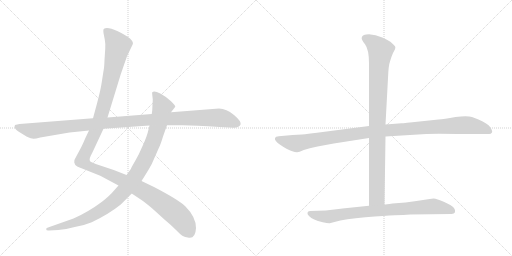
t = 0.00 s
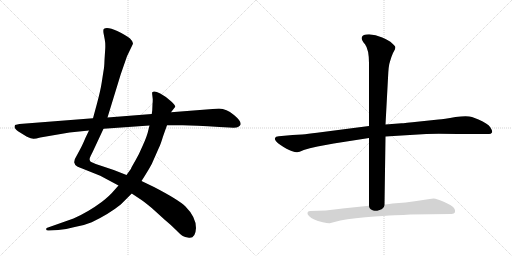
t = 5.82 s
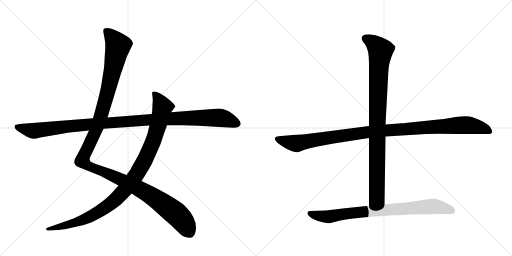
t = 6.06 s
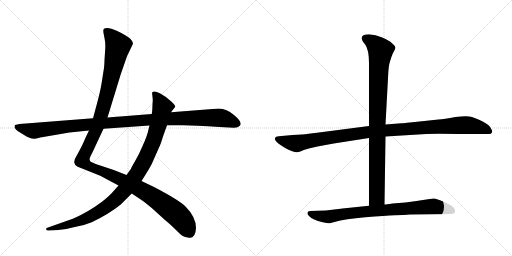
t = 6.31 s
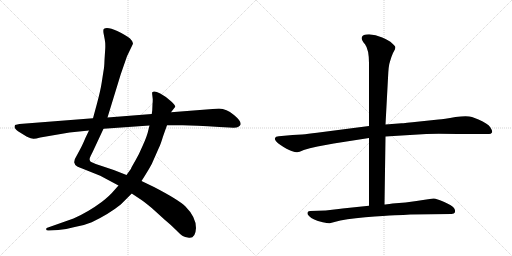
t = 6.55 s
t = 7.16 s: frame unchanged from t = 6.55 s, image omitted

The animated SVG that drew these frames (rendered in a browser with its animation timeline set to each time). Animation: 6 CSS @keyframes rules; one cycle of 7.16 s.

<svg version="1.1" viewBox="0 0 2048 1024" xmlns="http://www.w3.org/2000/svg">
  <g stroke="lightgray" stroke-dasharray="1,1" stroke-width="1" transform="scale(4, 4)">
    <line x1="0" y1="0" x2="256" y2="256"></line>
    <line x1="256" y1="0" x2="0" y2="256"></line>
    <line x1="128" y1="0" x2="128" y2="256"></line>
    <line x1="0" y1="128" x2="256" y2="128"></line>
    <line x1="256" y1="0" x2="512" y2="256"></line>
    <line x1="512" y1="0" x2="256" y2="256"></line>
    <line x1="384" y1="0" x2="384" y2="256"></line>
    <line x1="256" y1="128" x2="512" y2="128"></line>
  </g>
<g transform="scale(1, -1) translate(0, -850)">
   <style type="text/css">
    @keyframes keyframes0 {
      from {
       stroke: black;
       stroke-dashoffset: 1345;
       stroke-width: 128;
       }
       81% {
       animation-timing-function: step-end;
       stroke: black;
       stroke-dashoffset: 0;
       stroke-width: 128;
       }
       to {
       stroke: black;
       stroke-width: 1024;
       }
       }
       #make-me-a-hanzi-animation-0 {
         animation: keyframes0 1.344564s both;
         animation-delay: 0.000000s;
         animation-timing-function: linear;
       }
    @keyframes keyframes1 {
      from {
       stroke: black;
       stroke-dashoffset: 1042;
       stroke-width: 128;
       }
       77% {
       animation-timing-function: step-end;
       stroke: black;
       stroke-dashoffset: 0;
       stroke-width: 128;
       }
       to {
       stroke: black;
       stroke-width: 1024;
       }
       }
       #make-me-a-hanzi-animation-1 {
         animation: keyframes1 1.097982s both;
         animation-delay: 1.344564s;
         animation-timing-function: linear;
       }
    @keyframes keyframes2 {
      from {
       stroke: black;
       stroke-dashoffset: 1148;
       stroke-width: 128;
       }
       79% {
       animation-timing-function: step-end;
       stroke: black;
       stroke-dashoffset: 0;
       stroke-width: 128;
       }
       to {
       stroke: black;
       stroke-width: 1024;
       }
       }
       #make-me-a-hanzi-animation-2 {
         animation: keyframes2 1.184245s both;
         animation-delay: 2.442546s;
         animation-timing-function: linear;
       }
    @keyframes keyframes3 {
      from {
       stroke: black;
       stroke-dashoffset: 1118;
       stroke-width: 128;
       }
       78% {
       animation-timing-function: step-end;
       stroke: black;
       stroke-dashoffset: 0;
       stroke-width: 128;
       }
       to {
       stroke: black;
       stroke-width: 1024;
       }
       }
       #make-me-a-hanzi-animation-3 {
         animation: keyframes3 1.159831s both;
         animation-delay: 3.626790s;
         animation-timing-function: linear;
       }
    @keyframes keyframes4 {
      from {
       stroke: black;
       stroke-dashoffset: 959;
       stroke-width: 128;
       }
       76% {
       animation-timing-function: step-end;
       stroke: black;
       stroke-dashoffset: 0;
       stroke-width: 128;
       }
       to {
       stroke: black;
       stroke-width: 1024;
       }
       }
       #make-me-a-hanzi-animation-4 {
         animation: keyframes4 1.030436s both;
         animation-delay: 4.786621s;
         animation-timing-function: linear;
       }
    @keyframes keyframes5 {
      from {
       stroke: black;
       stroke-dashoffset: 831;
       stroke-width: 128;
       }
       73% {
       animation-timing-function: step-end;
       stroke: black;
       stroke-dashoffset: 0;
       stroke-width: 128;
       }
       to {
       stroke: black;
       stroke-width: 1024;
       }
       }
       #make-me-a-hanzi-animation-5 {
         animation: keyframes5 0.926270s both;
         animation-delay: 5.817057s;
         animation-timing-function: linear;
       }
</style>
<path d="M 356 328 L 342 299 Q 328 266 320 252 L 306 226 Q 296 211 297 200 Q 299 189 309 184 Q 319 179 326 177 L 401 147 L 474 108 L 527 76 L 560 54 Q 568 50 607 18 L 660 -30 Q 682 -48 703 -69 Q 724 -90 731 -94 Q 738 -99 756 -101 Q 782 -104 784 -62 Q 784 -18 741 25 Q 714 51 616 102 L 566 126 L 506 150 L 455 170 L 383 194 L 367 201 Q 352 206 363 227 L 371 243 L 414 335 L 430 380 L 483 553 L 508 625 L 531 673 Q 535 681 520 696 Q 507 708 469 726 Q 431 743 416 735 Q 412 733 414 718 L 419 692 Q 422 677 421 656 L 418 610 Q 417 579 414 566 L 407 521 Q 402 488 388 436 L 372 377 L 356 328 Z" fill="lightgray"></path> 
<path d="M 474 108 L 458 90 Q 440 68 408 43 Q 353 2 294 -24 L 192 -60 Q 183 -61 185 -68 Q 185 -73 196 -72 L 233 -70 Q 264 -68 299 -58 Q 339 -51 367 -39 Q 436 -6 483 32 L 527 76 L 566 126 L 580 148 Q 597 175 607 194 L 637 262 Q 642 271 652 304 L 668 349 L 684 401 L 701 423 Q 702 428 684 445 Q 667 462 641 476 Q 616 489 609 481 Q 608 478 609 471 L 611 453 Q 611 441 610 434 L 609 409 L 607 394 L 598 348 L 593 328 Q 589 308 572 270 Q 556 232 540 205 Q 524 178 524 175 L 506 150 L 474 108 Z" fill="lightgray"></path> 
<path d="M 60 350 L 58 343 Q 58 336 72 325 L 106 304 Q 126 295 133 295 Q 140 294 161 300 L 278 320 L 356 328 L 414 335 L 598 348 L 668 349 L 731 349 Q 778 349 878 342 L 916 340 Q 947 338 952 342 Q 961 347 962 351 Q 967 364 936 390 Q 906 416 876 416 L 684 401 L 607 394 L 430 380 L 372 377 L 78 354 Q 69 353 60 350 Z" fill="lightgray"></path> 
<path d="M 1476 346 L 1268 319 Q 1231 314 1208 312 L 1170 310 L 1115 305 Q 1102 304 1100 298 Q 1096 288 1122 270 Q 1148 252 1166 246 Q 1184 240 1189 241 Q 1195 241 1215 250 Q 1236 258 1270 264 L 1335 276 L 1476 298 L 1542 304 L 1705 314 Q 1743 316 1830 314 L 1956 314 Q 1964 314 1968 320 Q 1971 326 1961 341 Q 1951 356 1914 372 L 1888 382 Q 1869 389 1822 382 Q 1775 374 1754 372 L 1678 364 Q 1615 357 1606 357 L 1542 352 L 1476 346 Z" fill="lightgray"></path> 
<path d="M 1560 604 Q 1566 625 1572 638 L 1580 653 Q 1582 660 1581 663 Q 1580 666 1568 677 Q 1557 688 1529 700 Q 1502 712 1476 713 Q 1450 713 1447 700 Q 1444 693 1460 673 Q 1476 652 1476 597 L 1476 346 L 1476 298 L 1476 27 C 1476 -3 1538 2 1538 32 L 1542 304 L 1542 352 L 1552 538 Q 1554 589 1560 604 Z" fill="lightgray"></path> 
<path d="M 1476 27 L 1370 16 Q 1356 15 1337 12 L 1303 8 L 1240 6 Q 1231 6 1230 -1 Q 1228 -6 1236 -14 Q 1244 -22 1257 -28 Q 1270 -34 1291 -39 Q 1313 -44 1319 -43 L 1338 -38 Q 1380 -26 1461 -19 Q 1542 -12 1579 -11 Q 1616 -10 1641 -8 L 1806 -6 Q 1817 -6 1820 1 Q 1823 8 1816 18 Q 1809 28 1777 42 Q 1746 56 1735 56 Q 1724 56 1666 46 L 1622 40 L 1570 36 Q 1543 32 1538 32 L 1476 27 Z" fill="lightgray"></path> 
      <clipPath id="make-me-a-hanzi-clip-0">
      <path d="M 356 328 L 342 299 Q 328 266 320 252 L 306 226 Q 296 211 297 200 Q 299 189 309 184 Q 319 179 326 177 L 401 147 L 474 108 L 527 76 L 560 54 Q 568 50 607 18 L 660 -30 Q 682 -48 703 -69 Q 724 -90 731 -94 Q 738 -99 756 -101 Q 782 -104 784 -62 Q 784 -18 741 25 Q 714 51 616 102 L 566 126 L 506 150 L 455 170 L 383 194 L 367 201 Q 352 206 363 227 L 371 243 L 414 335 L 430 380 L 483 553 L 508 625 L 531 673 Q 535 681 520 696 Q 507 708 469 726 Q 431 743 416 735 Q 412 733 414 718 L 419 692 Q 422 677 421 656 L 418 610 Q 417 579 414 566 L 407 521 Q 402 488 388 436 L 372 377 L 356 328 Z" fill="lightgray"></path>
      </clipPath>
      <path clip-path="url(#make-me-a-hanzi-clip-0)" d="M 423 729 L 472 667 L 402 381 L 338 234 L 331 204 L 364 181 L 490 129 L 609 65 L 713 -13 L 760 -81 " fill="none" id="make-me-a-hanzi-animation-0" stroke-dasharray="1217 2434" stroke-linecap="round"></path>

      <clipPath id="make-me-a-hanzi-clip-1">
      <path d="M 474 108 L 458 90 Q 440 68 408 43 Q 353 2 294 -24 L 192 -60 Q 183 -61 185 -68 Q 185 -73 196 -72 L 233 -70 Q 264 -68 299 -58 Q 339 -51 367 -39 Q 436 -6 483 32 L 527 76 L 566 126 L 580 148 Q 597 175 607 194 L 637 262 Q 642 271 652 304 L 668 349 L 684 401 L 701 423 Q 702 428 684 445 Q 667 462 641 476 Q 616 489 609 481 Q 608 478 609 471 L 611 453 Q 611 441 610 434 L 609 409 L 607 394 L 598 348 L 593 328 Q 589 308 572 270 Q 556 232 540 205 Q 524 178 524 175 L 506 150 L 474 108 Z" fill="lightgray"></path>
      </clipPath>
      <path clip-path="url(#make-me-a-hanzi-clip-1)" d="M 615 476 L 627 465 L 650 422 L 634 353 L 614 288 L 581 213 L 551 159 L 508 101 L 440 33 L 364 -15 L 304 -40 L 192 -67 " fill="none" id="make-me-a-hanzi-animation-1" stroke-dasharray="914 1828" stroke-linecap="round"></path>

      <clipPath id="make-me-a-hanzi-clip-2">
      <path d="M 60 350 L 58 343 Q 58 336 72 325 L 106 304 Q 126 295 133 295 Q 140 294 161 300 L 278 320 L 356 328 L 414 335 L 598 348 L 668 349 L 731 349 Q 778 349 878 342 L 916 340 Q 947 338 952 342 Q 961 347 962 351 Q 967 364 936 390 Q 906 416 876 416 L 684 401 L 607 394 L 430 380 L 372 377 L 78 354 Q 69 353 60 350 Z" fill="lightgray"></path>
      </clipPath>
      <path clip-path="url(#make-me-a-hanzi-clip-2)" d="M 66 344 L 125 327 L 145 327 L 366 354 L 797 379 L 892 377 L 949 355 " fill="none" id="make-me-a-hanzi-animation-2" stroke-dasharray="1020 2040" stroke-linecap="round"></path>

      <clipPath id="make-me-a-hanzi-clip-3">
      <path d="M 1476 346 L 1268 319 Q 1231 314 1208 312 L 1170 310 L 1115 305 Q 1102 304 1100 298 Q 1096 288 1122 270 Q 1148 252 1166 246 Q 1184 240 1189 241 Q 1195 241 1215 250 Q 1236 258 1270 264 L 1335 276 L 1476 298 L 1542 304 L 1705 314 Q 1743 316 1830 314 L 1956 314 Q 1964 314 1968 320 Q 1971 326 1961 341 Q 1951 356 1914 372 L 1888 382 Q 1869 389 1822 382 Q 1775 374 1754 372 L 1678 364 Q 1615 357 1606 357 L 1542 352 L 1476 346 Z" fill="lightgray"></path>
      </clipPath>
      <path clip-path="url(#make-me-a-hanzi-clip-3)" d="M 1108 295 L 1183 276 L 1472 322 L 1850 350 L 1911 343 L 1959 324 " fill="none" id="make-me-a-hanzi-animation-3" stroke-dasharray="990 1980" stroke-linecap="round"></path>

      <clipPath id="make-me-a-hanzi-clip-4">
      <path d="M 1560 604 Q 1566 625 1572 638 L 1580 653 Q 1582 660 1581 663 Q 1580 666 1568 677 Q 1557 688 1529 700 Q 1502 712 1476 713 Q 1450 713 1447 700 Q 1444 693 1460 673 Q 1476 652 1476 597 L 1476 346 L 1476 298 L 1476 27 C 1476 -3 1538 2 1538 32 L 1542 304 L 1542 352 L 1552 538 Q 1554 589 1560 604 Z" fill="lightgray"></path>
      </clipPath>
      <path clip-path="url(#make-me-a-hanzi-clip-4)" d="M 1460 697 L 1499 674 L 1522 648 L 1509 385 L 1507 61 L 1483 35 " fill="none" id="make-me-a-hanzi-animation-4" stroke-dasharray="831 1662" stroke-linecap="round"></path>

      <clipPath id="make-me-a-hanzi-clip-5">
      <path d="M 1476 27 L 1370 16 Q 1356 15 1337 12 L 1303 8 L 1240 6 Q 1231 6 1230 -1 Q 1228 -6 1236 -14 Q 1244 -22 1257 -28 Q 1270 -34 1291 -39 Q 1313 -44 1319 -43 L 1338 -38 Q 1380 -26 1461 -19 Q 1542 -12 1579 -11 Q 1616 -10 1641 -8 L 1806 -6 Q 1817 -6 1820 1 Q 1823 8 1816 18 Q 1809 28 1777 42 Q 1746 56 1735 56 Q 1724 56 1666 46 L 1622 40 L 1570 36 Q 1543 32 1538 32 L 1476 27 Z" fill="lightgray"></path>
      </clipPath>
      <path clip-path="url(#make-me-a-hanzi-clip-5)" d="M 1240 -4 L 1317 -17 L 1440 2 L 1716 24 L 1758 22 L 1809 6 " fill="none" id="make-me-a-hanzi-animation-5" stroke-dasharray="703 1406" stroke-linecap="round"></path>

</g>
</svg>
